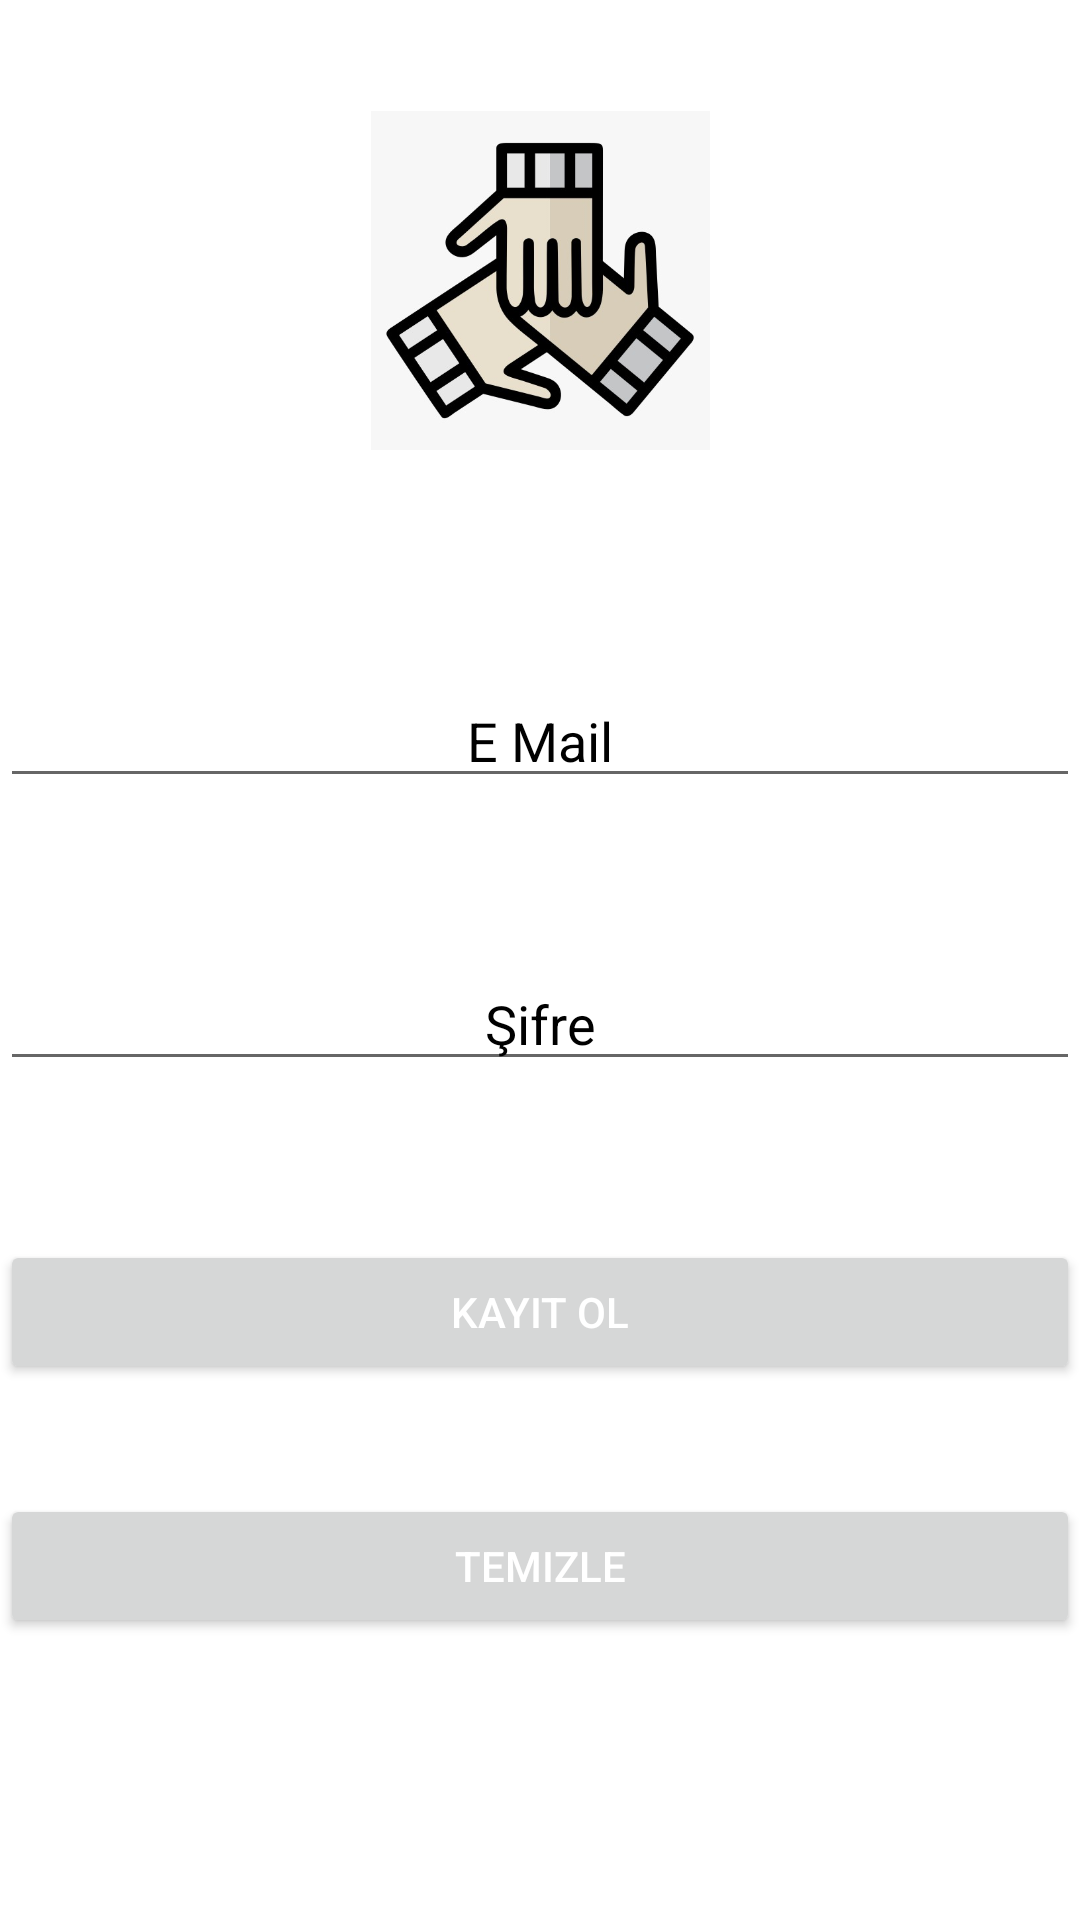

The Android layout XML behind this screen, and the referenced resources:
<!-- AndroidManifest.xml: application theme Theme.example -->
<!-- res/layout/activity_register.xml -->
<?xml version="1.0" encoding="utf-8"?>
<androidx.constraintlayout.widget.ConstraintLayout xmlns:android="http://schemas.android.com/apk/res/android"
    xmlns:app="http://schemas.android.com/apk/res-auto"
    xmlns:tools="http://schemas.android.com/tools"
    android:id="@+id/MyLayout2"
    android:layout_width="match_parent"
    android:layout_height="match_parent"
    tools:context=".RegisterActivity">

    <EditText
        android:id="@+id/MailText"
        android:layout_width="0dp"
        android:layout_height="wrap_content"
        android:layout_marginBottom="16dp"
        android:ems="10"
        android:hint="E Mail"
        android:inputType="textEmailAddress"
        android:textAlignment="center"
        android:textColor="#000000"
        android:textColorHint="#000000"
        app:layout_constraintBottom_toTopOf="@+id/SifreText"
        app:layout_constraintEnd_toEndOf="parent"
        app:layout_constraintStart_toStartOf="parent"
        app:layout_constraintTop_toBottomOf="@+id/imageView2" />

    <EditText
        android:id="@+id/SifreText"
        android:layout_width="0dp"
        android:layout_height="wrap_content"
        android:layout_marginBottom="16dp"
        android:ems="10"
        android:hint="Şifre"
        android:inputType="textPassword"
        android:textAlignment="center"
        android:textColor="#000000"
        android:textColorHint="#000000"
        app:layout_constraintBottom_toTopOf="@+id/KayitButton"
        app:layout_constraintEnd_toEndOf="parent"
        app:layout_constraintStart_toStartOf="parent"
        app:layout_constraintTop_toBottomOf="@+id/MailText" />

    <Button
        android:id="@+id/KayitButton"
        android:layout_width="0dp"
        android:layout_height="wrap_content"
        android:onClick="KayitOl"
        android:text="Kayıt Ol"
        android:textColor="#FFFFFF"
        android:textColorHint="#000000"
        app:layout_constraintBottom_toTopOf="@+id/TemizleButton"
        app:layout_constraintEnd_toEndOf="parent"
        app:layout_constraintStart_toStartOf="parent"
        app:layout_constraintTop_toBottomOf="@+id/SifreText" />

    <Button
        android:id="@+id/TemizleButton"
        android:layout_width="0dp"
        android:layout_height="wrap_content"
        android:layout_marginBottom="57dp"
        android:onClick="FormTemizle"
        android:text="Temizle"
        android:textColor="#FFFFFF"
        app:layout_constraintBottom_toBottomOf="parent"
        app:layout_constraintEnd_toEndOf="parent"
        app:layout_constraintStart_toStartOf="parent"
        app:layout_constraintTop_toBottomOf="@+id/KayitButton" />

    <ImageView
        android:id="@+id/imageView2"
        android:layout_width="168dp"
        android:layout_height="113dp"
        android:layout_marginBottom="38dp"
        app:layout_constraintBottom_toTopOf="@+id/MailText"
        app:layout_constraintEnd_toEndOf="parent"
        app:layout_constraintStart_toStartOf="parent"
        app:layout_constraintTop_toTopOf="parent"
        app:srcCompat="@drawable/img1" />

</androidx.constraintlayout.widget.ConstraintLayout>
<!-- resources referenced by this layout -->
<resources>
  <!-- drawable img1: png bitmap (drawable, 81916 bytes) -->
  <style name="Theme.example" parent="Theme.MaterialComponents.DayNight.DarkActionBar">
          
          <item name="colorPrimary">@color/purple_500</item>
          <item name="colorPrimaryVariant">@color/purple_700</item>
          <item name="colorOnPrimary">@color/white</item>
          
          <item name="colorSecondary">@color/teal_200</item>
          <item name="colorSecondaryVariant">@color/teal_700</item>
          <item name="colorOnSecondary">@color/black</item>
          
          <item name="android:statusBarColor">?attr/colorPrimaryVariant</item>
          
      </style>
  <!-- not gathered from this repository: default colours our renderer supplied (Android Studio template values) -->
  <color name="purple_500">#FF6200EE</color>
  <color name="purple_700">#FF3700B3</color>
  <color name="teal_200">#FF03DAC5</color>
  <color name="teal_700">#FF018786</color>
  <color name="black">#FF000000</color>
  <color name="white">#FFFFFFFF</color>
</resources>
